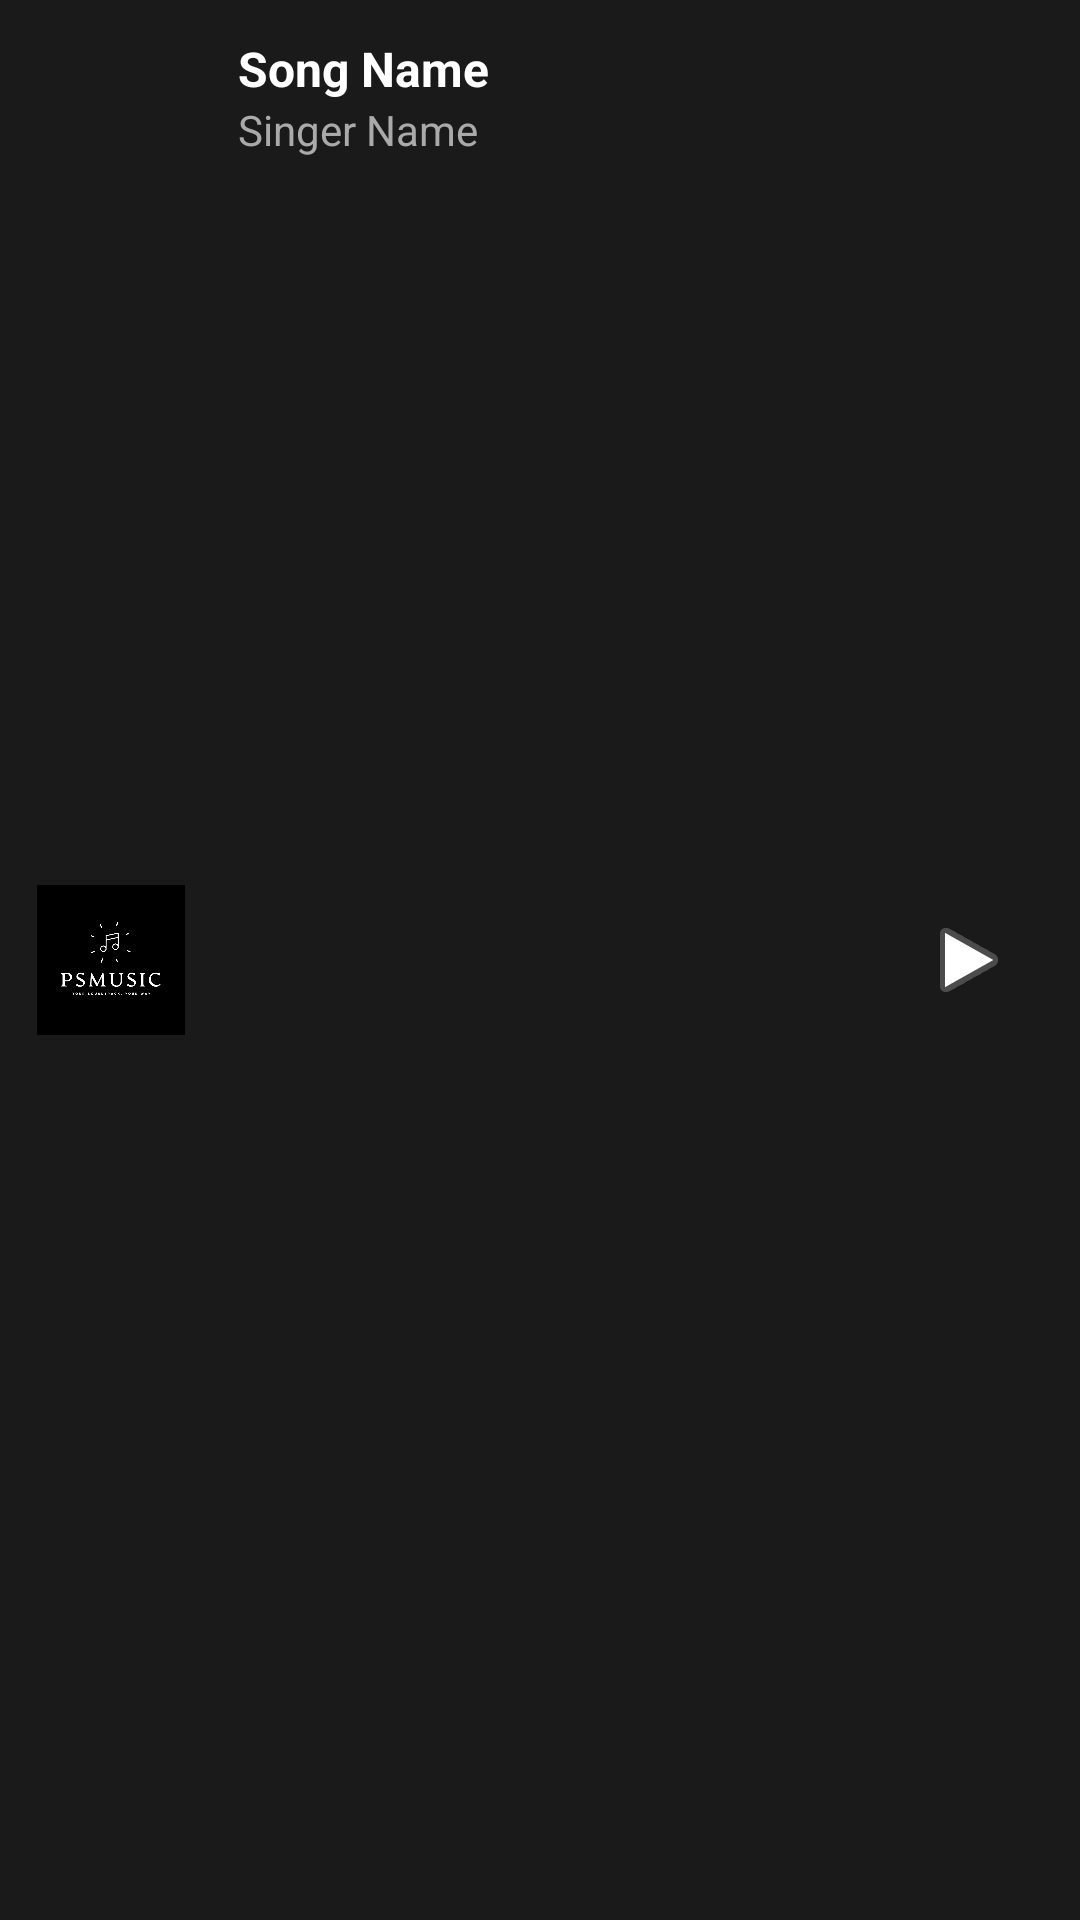

Layout XML and referenced resources for this Android screen:
<!-- AndroidManifest.xml: application theme Theme.PSMusic -->
<!-- res/layout/song_item.xml -->
<?xml version="1.0" encoding="utf-8"?>
<androidx.constraintlayout.widget.ConstraintLayout
    xmlns:android="http://schemas.android.com/apk/res/android"
    xmlns:app="http://schemas.android.com/apk/res-auto"
    android:layout_width="match_parent"
    android:layout_height="wrap_content"
    android:padding="12dp"
    android:background="#1A1A1A">

    
    <ImageView
        android:id="@+id/songImage"
        android:layout_width="50dp"
        android:layout_height="50dp"
        android:contentDescription="Song Image"
        android:src="@drawable/logo"
        app:layout_constraintStart_toStartOf="parent"
        app:layout_constraintTop_toTopOf="parent"
        app:layout_constraintBottom_toBottomOf="parent" />

    
    <TextView
        android:id="@+id/songName"
        android:layout_width="0dp"
        android:layout_height="wrap_content"
        android:text="Song Name"
        android:textColor="#FFFFFF"
        android:textSize="16sp"
        android:textStyle="bold"
        android:contentDescription="Name of the song"
        app:layout_constraintStart_toEndOf="@id/songImage"
        app:layout_constraintTop_toTopOf="parent"
        app:layout_constraintEnd_toStartOf="@id/playPauseButton"
        app:layout_constraintWidth_percent="0.6" />

    
    <TextView
        android:id="@+id/singerName"
        android:layout_width="0dp"
        android:layout_height="wrap_content"
        android:text="Singer Name"
        android:textColor="#AAAAAA"
        android:textSize="14sp"
        android:contentDescription="Name of the singer"
        app:layout_constraintStart_toEndOf="@id/songImage"
        app:layout_constraintTop_toBottomOf="@id/songName"
        app:layout_constraintEnd_toStartOf="@id/playPauseButton"
        app:layout_constraintWidth_percent="0.6" />

    
    <ImageButton
        android:id="@+id/playPauseButton"
        android:layout_width="50dp"
        android:layout_height="50dp"
        android:contentDescription="Play/Pause Button"
        android:src="@android:drawable/ic_media_play"
        android:background="?attr/selectableItemBackground"
        app:layout_constraintEnd_toEndOf="parent"
        app:layout_constraintTop_toTopOf="parent"
        app:layout_constraintBottom_toBottomOf="parent" />

</androidx.constraintlayout.widget.ConstraintLayout>
<!-- resources referenced by this layout -->
<resources>
  <!-- drawable logo: png bitmap (drawable, 28571 bytes) -->
  <style name="Theme.PSMusic" parent="Base.Theme.PSMusic" />
  <style name="Base.Theme.PSMusic" parent="Theme.Material3.DayNight.NoActionBar">
          
          
      </style>
</resources>
